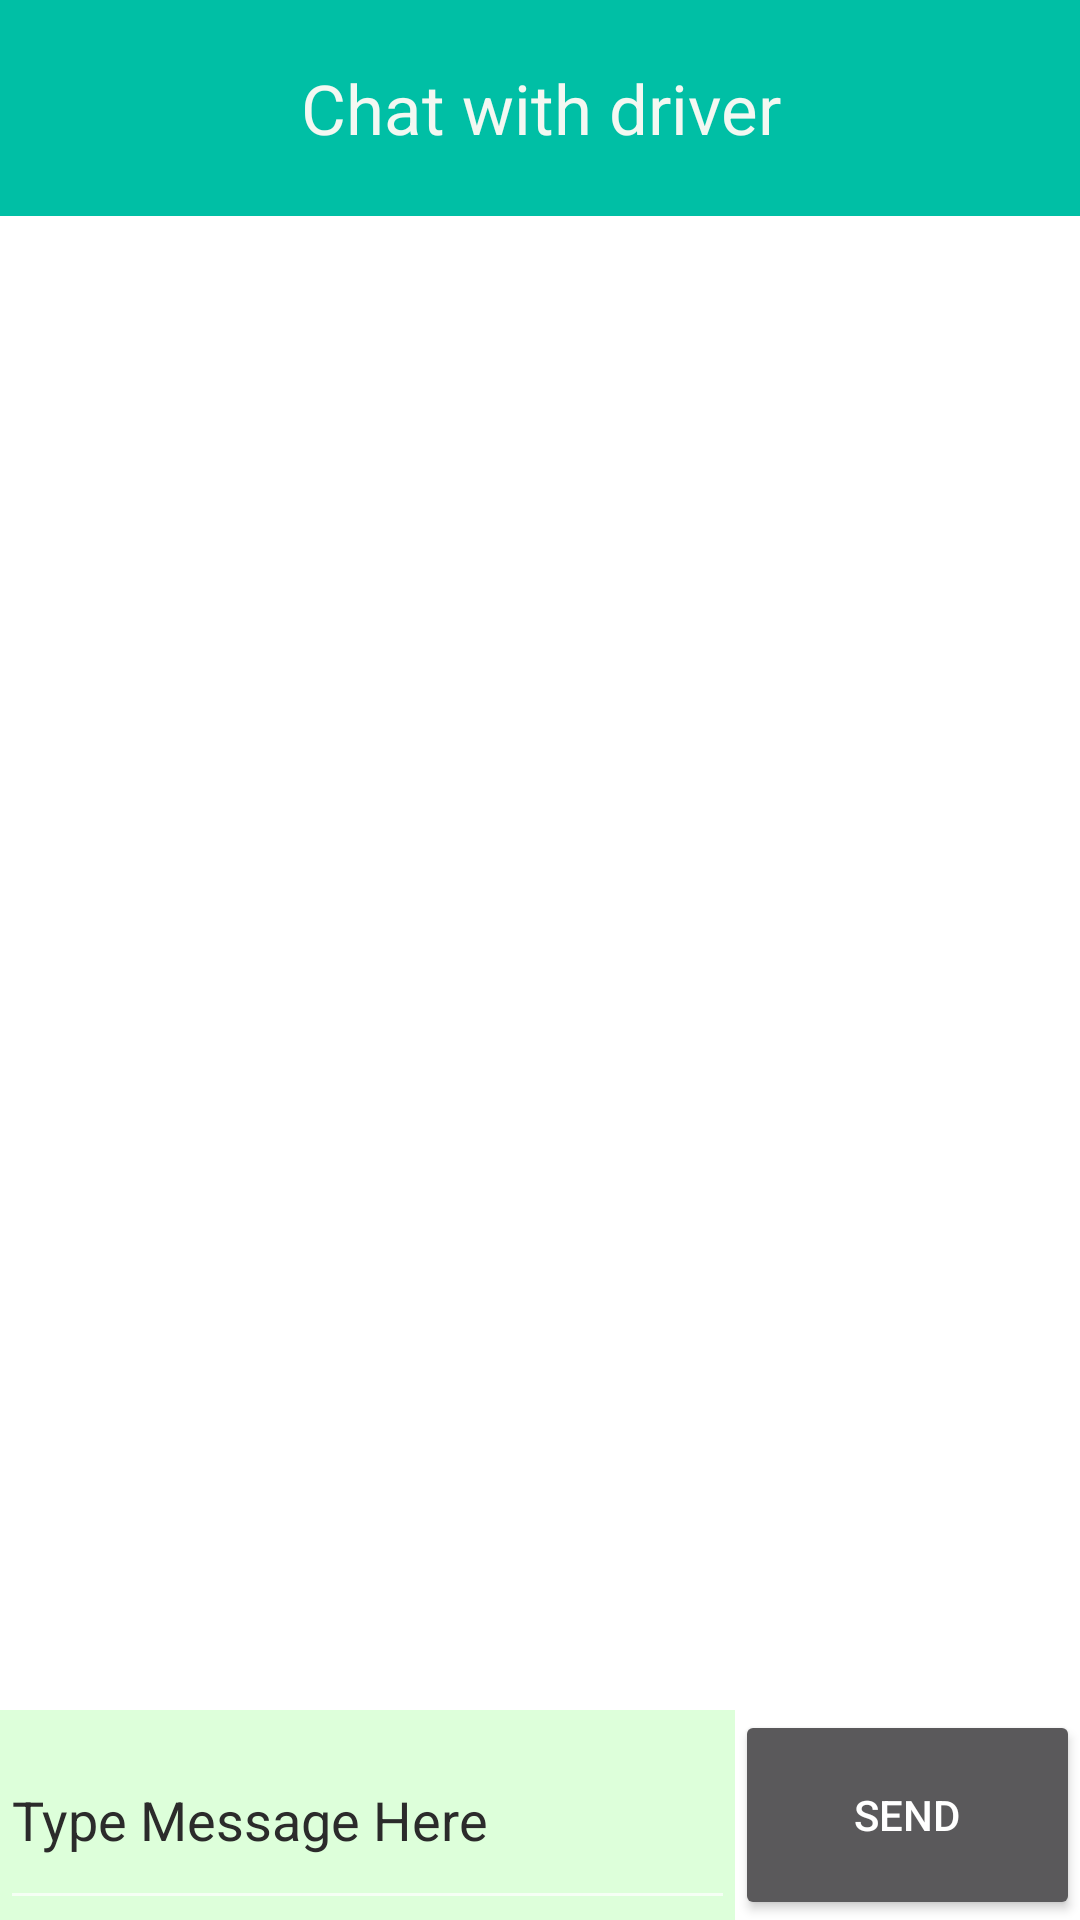

Layout XML and referenced resources for this Android screen:
<!-- AndroidManifest.xml: application theme Theme.AppCompat.NoActionBar -->
<!-- res/layout/activity_chat.xml -->
<?xml version="1.0" encoding="utf-8"?>
<androidx.constraintlayout.widget.ConstraintLayout xmlns:android="http://schemas.android.com/apk/res/android"
    xmlns:app="http://schemas.android.com/apk/res-auto"
    xmlns:tools="http://schemas.android.com/tools"
    android:layout_width="match_parent"
    android:layout_height="match_parent"
    android:background="#FFFFFF"
    tools:context=".ChatActivity">

    <LinearLayout
        android:id="@+id/linearLayout4"
        android:layout_width="match_parent"
        android:layout_height="72dp"
        android:background="#00BFA5"
        android:gravity="center"
        android:orientation="vertical"
        app:layout_constraintEnd_toEndOf="parent"
        app:layout_constraintStart_toStartOf="parent"
        app:layout_constraintTop_toTopOf="parent">

        <TextView
            android:id="@+id/header_chat"
            android:layout_width="match_parent"
            android:layout_height="wrap_content"
            android:gravity="center"
            android:text="Chat with driver"
            android:textColor="#F3F8F2"
            android:textSize="23sp" />

    </LinearLayout>

    <androidx.recyclerview.widget.RecyclerView
        android:id="@+id/recview"
        android:layout_width="match_parent"
        android:layout_height="0dp"
        app:layout_constraintBottom_toTopOf="@+id/linearLayout5"
        app:layout_constraintEnd_toEndOf="parent"
        app:layout_constraintHorizontal_bias="1.0"
        app:layout_constraintStart_toStartOf="parent"
        app:layout_constraintTop_toBottomOf="@+id/linearLayout4"
        app:layout_constraintVertical_bias="0.492">

    </androidx.recyclerview.widget.RecyclerView>

    <LinearLayout
        android:id="@+id/linearLayout5"
        android:layout_width="match_parent"
        android:layout_height="70dp"
        android:orientation="horizontal"
        app:layout_constraintBottom_toBottomOf="parent"
        app:layout_constraintEnd_toEndOf="parent"
        app:layout_constraintStart_toStartOf="parent">

        <LinearLayout
            android:layout_width="wrap_content"
            android:layout_height="match_parent"
            android:layout_weight="1"
            android:background="#DDFFDA"
            android:orientation="horizontal">

            <EditText
                android:id="@+id/chat_textview"
                android:layout_width="218dp"
                android:layout_height="match_parent"
                android:layout_weight="1"
                android:ems="10"
                android:hint="Type Message Here"
                android:inputType="textPersonName"
                android:textColor="#000000"
                android:textColorHint="#2B2B2B" />

        </LinearLayout>

        <Button
            android:id="@+id/sendChatButton"
            android:layout_width="wrap_content"
            android:layout_height="match_parent"
            android:layout_weight="1"
            android:text="Send" />

    </LinearLayout>
</androidx.constraintlayout.widget.ConstraintLayout>
<!-- resources referenced by this layout -->
<resources>

</resources>
